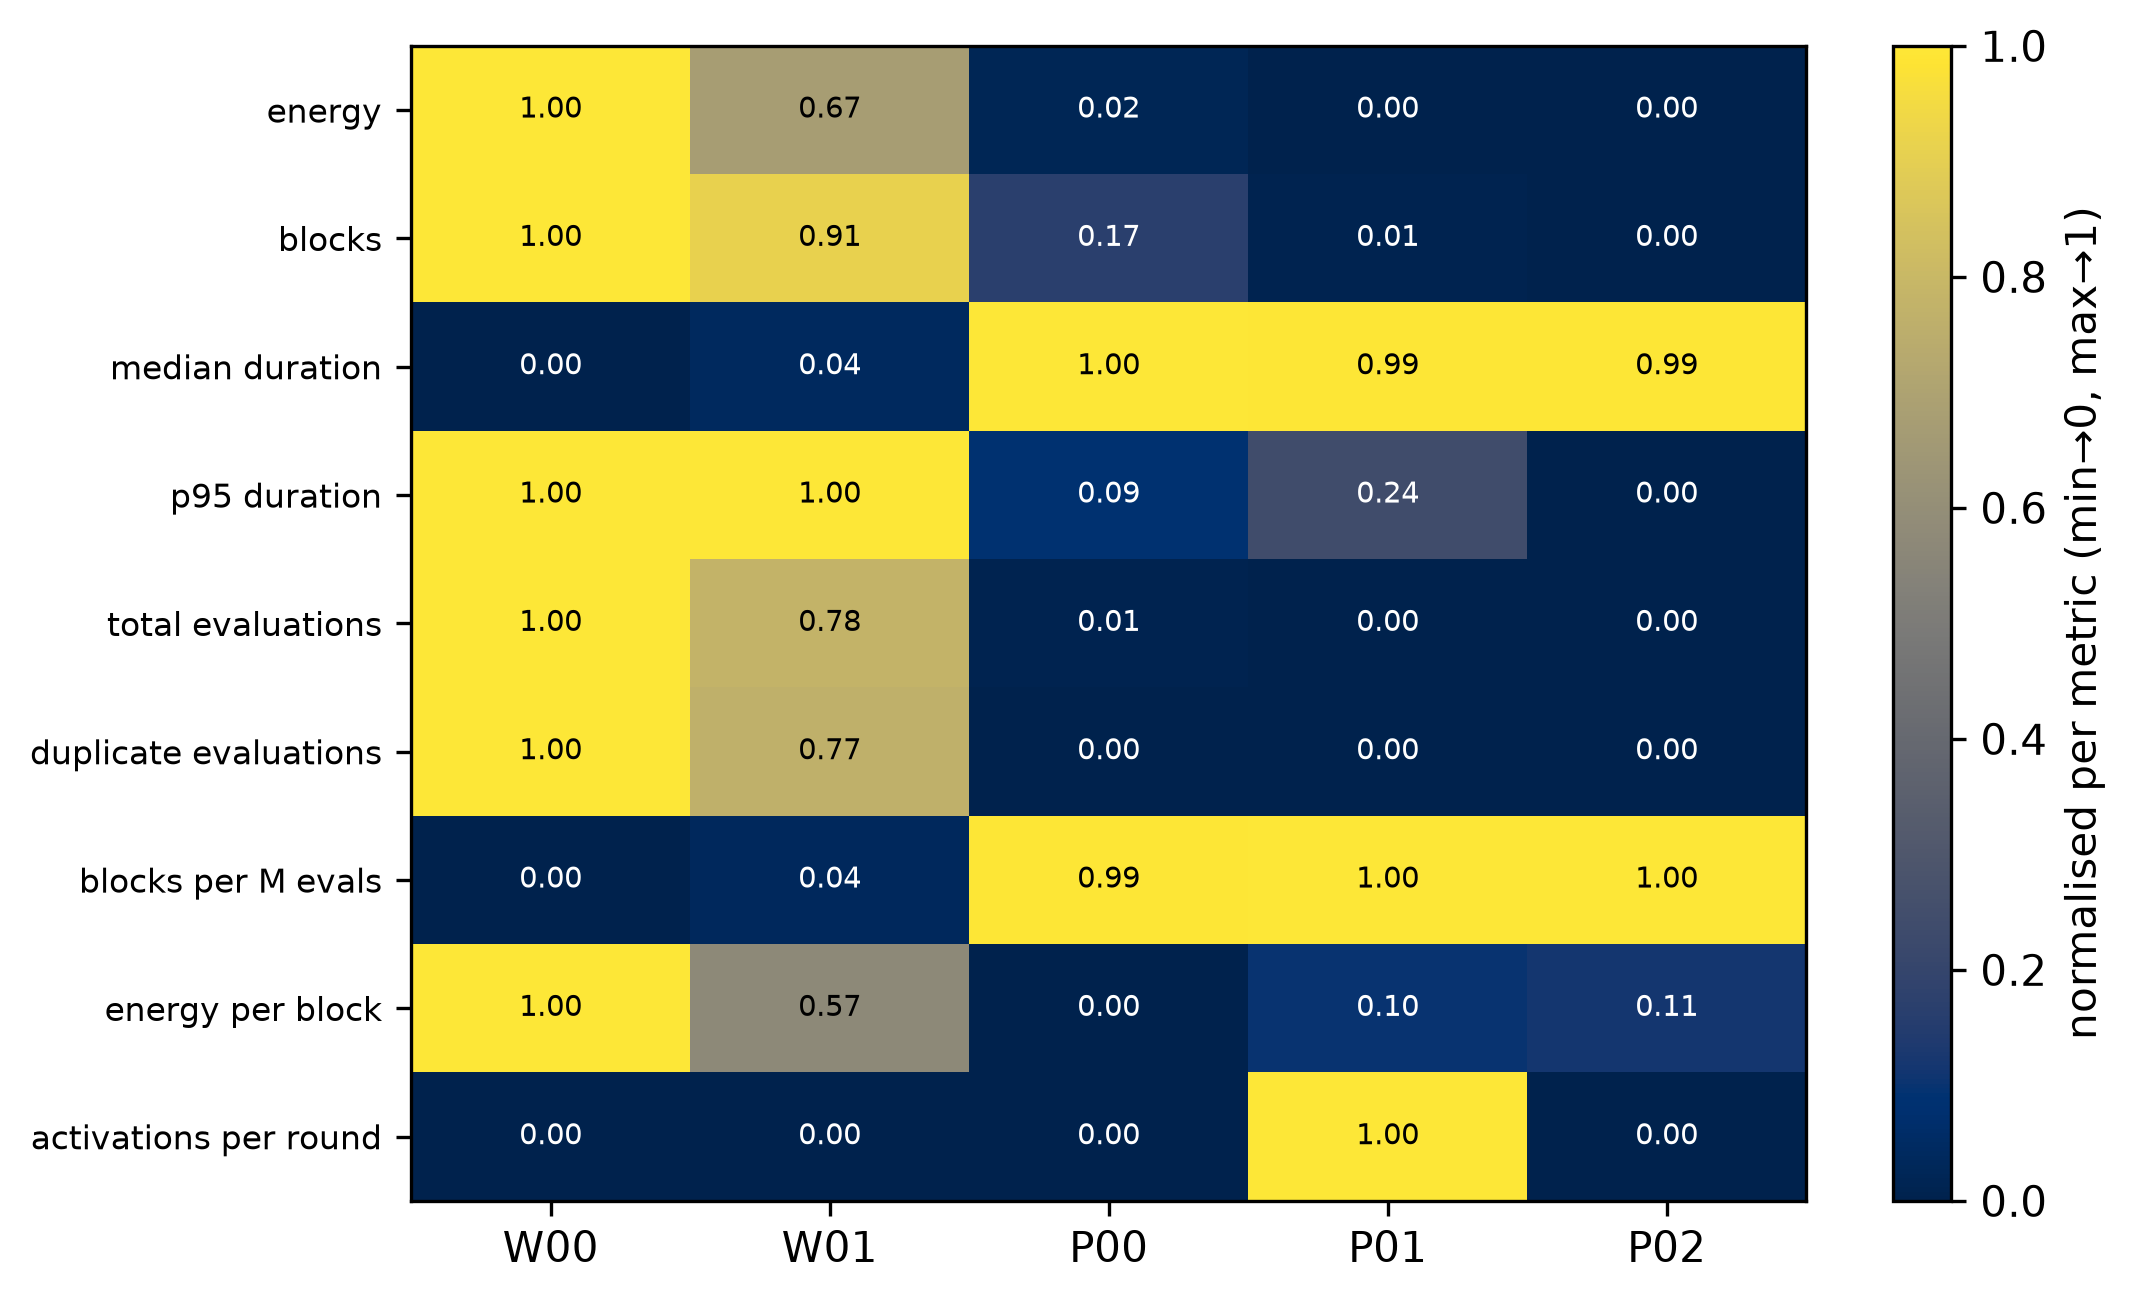

Source data for this figure (header and first rows):
metric, scenario_id, mean_value, normalised
energy, W00_POW_POPULATION_MATCHED, 0.03583, 1.0
energy, W01_POW_ACTIVE_CAPACITY_MATCHED, 0.02938, 0.6727
energy, P00_POCOL_NO_FLOOR, 0.01655, 0.0213
energy, P01_POCOL_STAGE8S_COARSE, 0.01613, 0.0
energy, P02_POCOL_SINGLE_HANDOFF, 0.01618, 0.002354
blocks, W00_POW_POPULATION_MATCHED, 249.4, 1.0
blocks, W01_POW_ACTIVE_CAPACITY_MATCHED, 241.8, 0.9106
blocks, P00_POCOL_NO_FLOOR, 178.0, 0.1672
blocks, P01_POCOL_STAGE8S_COARSE, 164.5, 0.009718
blocks, P02_POCOL_SINGLE_HANDOFF, 163.7, 0.0
median duration, W00_POW_POPULATION_MATCHED, 0.1847, 0.0
median duration, W01_POW_ACTIVE_CAPACITY_MATCHED, 0.2249, 0.04031
median duration, P00_POCOL_NO_FLOOR, 1.18, 1.0
median duration, P01_POCOL_STAGE8S_COARSE, 1.173, 0.9922
median duration, P02_POCOL_SINGLE_HANDOFF, 1.174, 0.9931
p95 duration, W00_POW_POPULATION_MATCHED, 4.0, 1.0
p95 duration, W01_POW_ACTIVE_CAPACITY_MATCHED, 4.0, 1.0
p95 duration, P00_POCOL_NO_FLOOR, 2, 0.09091
p95 duration, P01_POCOL_STAGE8S_COARSE, 2.333, 0.242
p95 duration, P02_POCOL_SINGLE_HANDOFF, 1.8, 0.0
total evaluations, W00_POW_POPULATION_MATCHED, 1447489, 1.0
total evaluations, W01_POW_ACTIVE_CAPACITY_MATCHED, 1158562, 0.7791
total evaluations, P00_POCOL_NO_FLOOR, 152980, 0.01015
total evaluations, P01_POCOL_STAGE8S_COARSE, 140645, 0.000713
total evaluations, P02_POCOL_SINGLE_HANDOFF, 139712, 0.0
duplicate evaluations, W00_POW_POPULATION_MATCHED, 1228115, 1.0
duplicate evaluations, W01_POW_ACTIVE_CAPACITY_MATCHED, 942371, 0.7673
duplicate evaluations, P00_POCOL_NO_FLOOR, 0.0, 0.0
duplicate evaluations, P01_POCOL_STAGE8S_COARSE, 0.0, 0.0
duplicate evaluations, P02_POCOL_SINGLE_HANDOFF, 0.0, 0.0
blocks per M evals, W00_POW_POPULATION_MATCHED, 172.4, 0.0
blocks per M evals, W01_POW_ACTIVE_CAPACITY_MATCHED, 208.7, 0.03634
blocks per M evals, P00_POCOL_NO_FLOOR, 1166, 0.9929
blocks per M evals, P01_POCOL_STAGE8S_COARSE, 1172, 0.999
blocks per M evals, P02_POCOL_SINGLE_HANDOFF, 1173, 1.0
energy per block, W00_POW_POPULATION_MATCHED, 0.0001448, 1.0
energy per block, W01_POW_ACTIVE_CAPACITY_MATCHED, 0.0001227, 0.5732
energy per block, P00_POCOL_NO_FLOOR, 9.31244072547007e-05, 0.0
energy per block, P01_POCOL_STAGE8S_COARSE, 9.831514636487693e-05, 0.1005
energy per block, P02_POCOL_SINGLE_HANDOFF, 9.898076978468743e-05, 0.1134
activations per round, W00_POW_POPULATION_MATCHED, 0.0, 0.0
activations per round, W01_POW_ACTIVE_CAPACITY_MATCHED, 0.0, 0.0
activations per round, P00_POCOL_NO_FLOOR, 0.0, 0.0
activations per round, P01_POCOL_STAGE8S_COARSE, 3.14, 1.0
activations per round, P02_POCOL_SINGLE_HANDOFF, 0.0, 0.0
